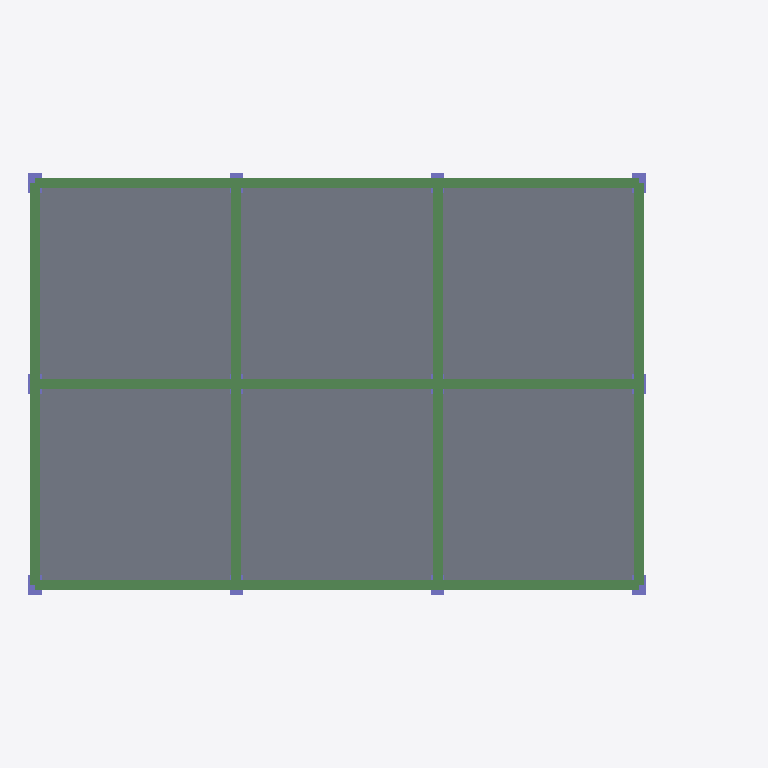
Plan cut of the same IFC building model at storey 'TOP LEVEL' (level 6.00 m, cut at 7.40 m), seen from above with north up, elements coloured by IFC class: 17 beams (green), 12 columns (violet), 6 slabs (grey). Cut surfaces are drawn darker.
Extent 21.2 m × 12.6 m × 6.3 m (x, y, z). Storeys (4): BASE LEVEL at 0.00 m; LEVEL 2 at 3.00 m; TOP LEVEL at 6.00 m; New Storey at 9.00 m. Elements (71): 35 IfcBeam, 24 IfcColumn, 12 IfcSlab.

HEADER;
FILE_DESCRIPTION((''),'2;1');
FILE_NAME('','2018-06-20T14:37:45',(''),(''),'Xbim File Processor version 4.0.0.0','Xbim version 4.0.0.0','');
FILE_SCHEMA(('IFC4'));
ENDSEC;
DATA;
#1=IFCPROJECT('2jjXcXlDbC09SfajQVSLaV',#2,'BimProject',$,$,'longName__BimProject','Modeling',(#175),#8);
#46=IFCSITE('3el1XiGS5EbOsMX4B7ZmiO',#2,'simple Site',$,$,#49,$,$,.ELEMENT.,$,$,$,$,$);
#51=IFCBUILDING('1R0L8eFiv7vADcp3WDkZUF',#2,'simple building',$,$,#52,$,$,.ELEMENT.,$,$,$);
#54=IFCBUILDINGSTOREY('31rdnRT7PBuvyJZvIPSPU8',#2,'BASE LEVEL',$,$,#55,$,'BASE LEVEL',.ELEMENT.,0.0);
#57=IFCBUILDINGSTOREY('201Pi25oT51MQHHl9KD4D0',#2,'LEVEL 2',$,$,#58,$,'LEVEL 2',.ELEMENT.,3000.0);
#61=IFCBUILDINGSTOREY('1AQehUqGf3INThJZEcI$40',#2,'TOP LEVEL',$,$,#62,$,'TOP LEVEL',.ELEMENT.,6000.0);
#65=IFCBUILDINGSTOREY('1wKa1i9Qf9NwjUWvyrqX1r',#2,'New Storey',$,$,#66,$,'New Storey',.ELEMENT.,9000.0);
#497=IFCSLAB('13hVw2j_D9VuosDGLarY$V',#2,'StandardArcSlab_Thickness_250',$,'Slab Thickness 250',#500,#468,$,.FLOOR.);
#509=IFCSLAB('3$wmcPrmD8MfovZ6stoRac',#2,'StandardArcSlab_Thickness_250',$,'Slab Thickness 250',#512,#468,$,.FLOOR.);
#493=IFCSLAB('3wZ7vYRK946AaEgT5yjzR4',#2,'StandardArcSlab_Thickness_250',$,'Slab Thickness 250',#496,#468,$,.FLOOR.);
#501=IFCSLAB('1m$HwDAUj8HfC8NDrZYrIm',#2,'StandardArcSlab_Thickness_250',$,'Slab Thickness 250',#504,#468,$,.FLOOR.);
#505=IFCSLAB('0vgpBOIon3GeZR2KNSlPKH',#2,'StandardArcSlab_Thickness_250',$,'Slab Thickness 250',#508,#468,$,.FLOOR.);
#513=IFCSLAB('2bXHbLuHTA_Bs23F1VzhNH',#2,'StandardArcSlab_Thickness_250',$,'Slab Thickness 250',#516,#468,$,.FLOOR.);
#244=IFCBEAM('15zAaGIkj68RKlibdKr2wk',#2,'StandardStrBeam_Rec_300_600',$,'Rectangular Beam 300 x 600',#246,#226,$,.BEAM.);
#285=IFCBEAM('1wqcKvwNz5qfPxTpXWM6Xv',#2,'StandardStrBeam_Rec_300_600',$,'Rectangular Beam 300 x 600',#288,#226,$,.BEAM.);
#278=IFCBEAM('1LKV05zYL3oeNjjc3$ICvo',#2,'StandardStrBeam_Rec_300_600',$,'Rectangular Beam 300 x 600',#280,#226,$,.BEAM.);
#238=IFCBEAM('1s0WDnGRb0lQ0w8a1s4UA4',#2,'StandardStrBeam_Rec_300_600',$,'Rectangular Beam 300 x 600',#240,#226,$,.BEAM.);
#263=IFCBEAM('19qQC8UaX5f8R1$6z8a2zm',#2,'StandardStrBeam_Rec_300_600',$,'Rectangular Beam 300 x 600',#266,#226,$,.BEAM.);
#250=IFCBEAM('2yPnC$lWX3AATLrXQpZCDc',#2,'StandardStrBeam_Rec_300_600',$,'Rectangular Beam 300 x 600',#252,#226,$,.BEAM.);
#293=IFCBEAM('1kuXi3RkrAHgUYpEXHXzNs',#2,'StandardStrBeam_Rec_300_600',$,'Rectangular Beam 300 x 600',#296,#226,$,.BEAM.);
#271=IFCBEAM('0mBC8K7z94IPHTa$6nKapx',#2,'StandardStrBeam_Rec_300_600',$,'Rectangular Beam 300 x 600',#274,#226,$,.BEAM.);
#256=IFCBEAM('13MGzXtzfE9wy2cUtTyJc_',#2,'StandardStrBeam_Rec_300_600',$,'Rectangular Beam 300 x 600',#258,#226,$,.BEAM.);
#306=IFCBEAM('3G0KvH2gf7AOJwtQmqOA5D',#2,'StandardStrBeam_Rec_300_600',$,'Rectangular Beam 300 x 600',#308,#226,$,.BEAM.);
#300=IFCBEAM('0aDwzYsE56Agv6$DXBv5Km',#2,'StandardStrBeam_Rec_300_600',$,'Rectangular Beam 300 x 600',#302,#226,$,.BEAM.);
#343=IFCBEAM('1mGC7qU0P7Vw9uo1LmVq5d',#2,'StandardStrBeam_Rec_300_600',$,'Rectangular Beam 300 x 600',#346,#226,$,.BEAM.);
#336=IFCBEAM('3pfVY7pkHBrvuuviMuxb4j',#2,'StandardStrBeam_Rec_300_600',$,'Rectangular Beam 300 x 600',#338,#226,$,.BEAM.);
#330=IFCBEAM('3B0AoREzD2xeCUT$jV1CAo',#2,'StandardStrBeam_Rec_300_600',$,'Rectangular Beam 300 x 600',#332,#226,$,.BEAM.);
#312=IFCBEAM('12lil_IUHETfyWa7YTqYzo',#2,'StandardStrBeam_Rec_300_600',$,'Rectangular Beam 300 x 600',#314,#226,$,.BEAM.);
#324=IFCBEAM('2_TpPH8uD4uuXgqjyIYBvT',#2,'StandardStrBeam_Rec_300_600',$,'Rectangular Beam 300 x 600',#326,#226,$,.BEAM.);
#318=IFCBEAM('3wP4mvH4TEZezSmRh9xi5m',#2,'StandardStrBeam_Rec_300_600',$,'Rectangular Beam 300 x 600',#320,#226,$,.BEAM.);
#380=IFCCOLUMN('0YExjaZHbDWf$Ct1dETT0A',#2,'StandardStrColumn_Rec_400_600',$,'Rectangular Col 400 x 600',#382,#374,$,.COLUMN.);
#392=IFCCOLUMN('38PLxeHpvAkAy5zN_5RdHd',#2,'StandardStrColumn_Rec_400_600',$,'Rectangular Col 400 x 600',#394,#374,$,.COLUMN.);
#438=IFCCOLUMN('3v8iNehkbFLhLiV$IBWXwA',#2,'StandardStrColumn_Rec_400_600',$,'Rectangular Col 400 x 600',#440,#374,$,.COLUMN.);
#452=IFCCOLUMN('0nYzhpthz0jhgt4N859VS0',#2,'StandardStrColumn_Rec_400_600',$,'Rectangular Col 400 x 600',#455,#374,$,.COLUMN.);
#398=IFCCOLUMN('2QBoW2EWLETPUNNtEGQN11',#2,'StandardStrColumn_Rec_400_600',$,'Rectangular Col 400 x 600',#400,#374,$,.COLUMN.);
#412=IFCCOLUMN('3R2_mR4vP31vbmXFAKKg50',#2,'StandardStrColumn_Rec_400_600',$,'Rectangular Col 400 x 600',#414,#374,$,.COLUMN.);
#418=IFCCOLUMN('2feiXkIrr0Aw6CU_Wq2FzC',#2,'StandardStrColumn_Rec_400_600',$,'Rectangular Col 400 x 600',#420,#374,$,.COLUMN.);
#432=IFCCOLUMN('0xJSx4gUjAbgrXq8liVdH7',#2,'StandardStrColumn_Rec_400_600',$,'Rectangular Col 400 x 600',#434,#374,$,.COLUMN.);
#386=IFCCOLUMN('0tE4m3alv61gfyKsnfPLO8',#2,'StandardStrColumn_Rec_400_600',$,'Rectangular Col 400 x 600',#388,#374,$,.COLUMN.);
#445=IFCCOLUMN('1rqus1YSH6lQvWos0gIcgD',#2,'StandardStrColumn_Rec_400_600',$,'Rectangular Col 400 x 600',#447,#374,$,.COLUMN.);
#405=IFCCOLUMN('0nsbBrwDDFZOSpNJTK0TWP',#2,'StandardStrColumn_Rec_400_600',$,'Rectangular Col 400 x 600',#407,#374,$,.COLUMN.);
#425=IFCCOLUMN('1vZDbrhff3rOle24UqUCtF',#2,'StandardStrColumn_Rec_400_600',$,'Rectangular Col 400 x 600',#427,#374,$,.COLUMN.);
ENDSEC;